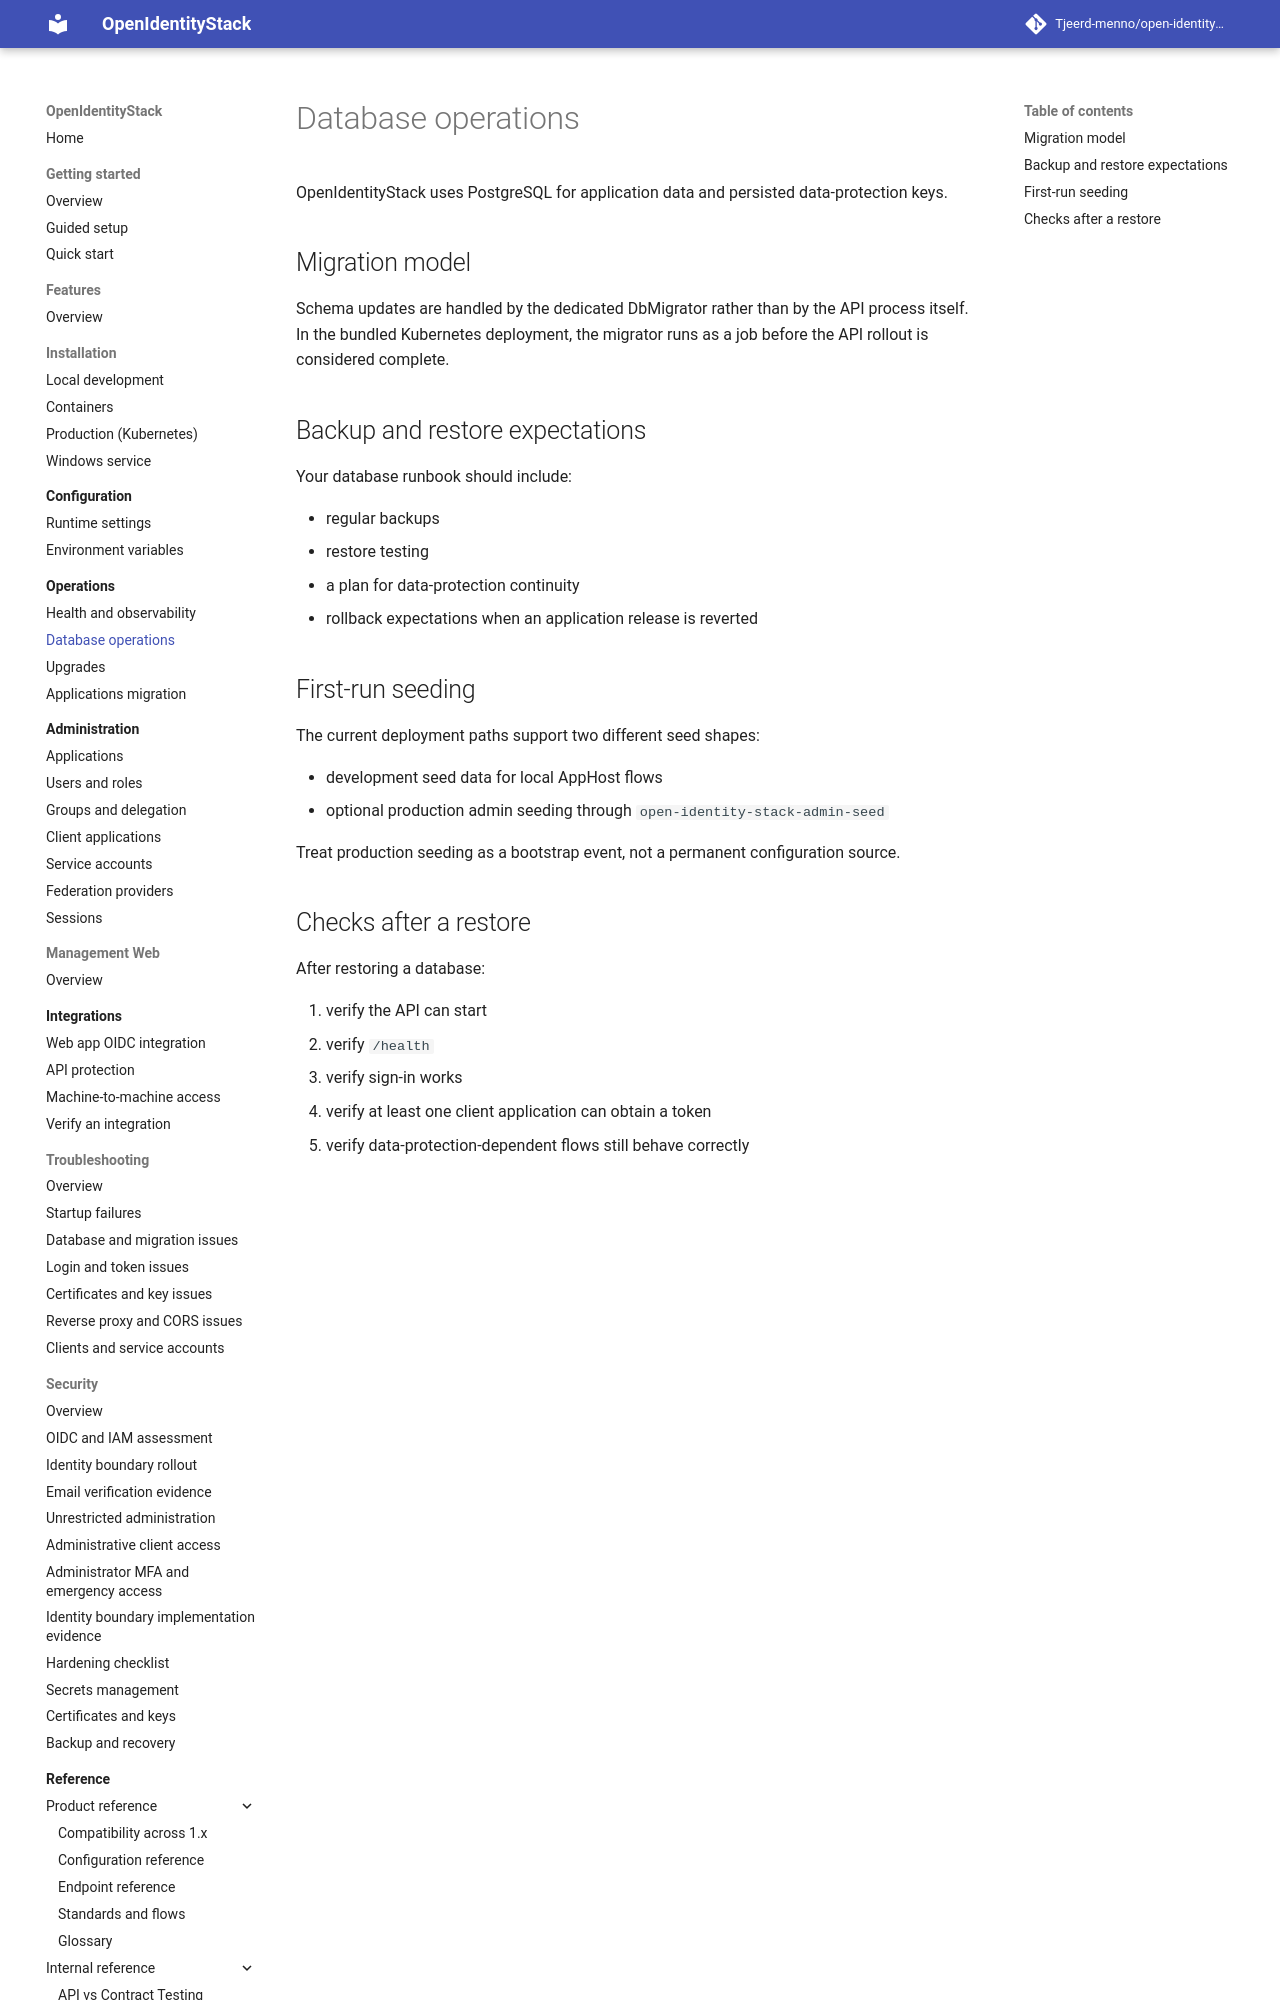

repository: Tjeerd-menno/open-identity-stack · page: operations/database-operations/index.html · generator: mkdocs

# Database operations

OpenIdentityStack uses PostgreSQL for application data and persisted data-protection keys.

## Migration model

Schema updates are handled by the dedicated DbMigrator rather than by the API process itself. In the bundled Kubernetes deployment, the migrator runs as a job before the API rollout is considered complete.

## Backup and restore expectations

Your database runbook should include:

- regular backups
- restore testing
- a plan for data-protection continuity
- rollback expectations when an application release is reverted
